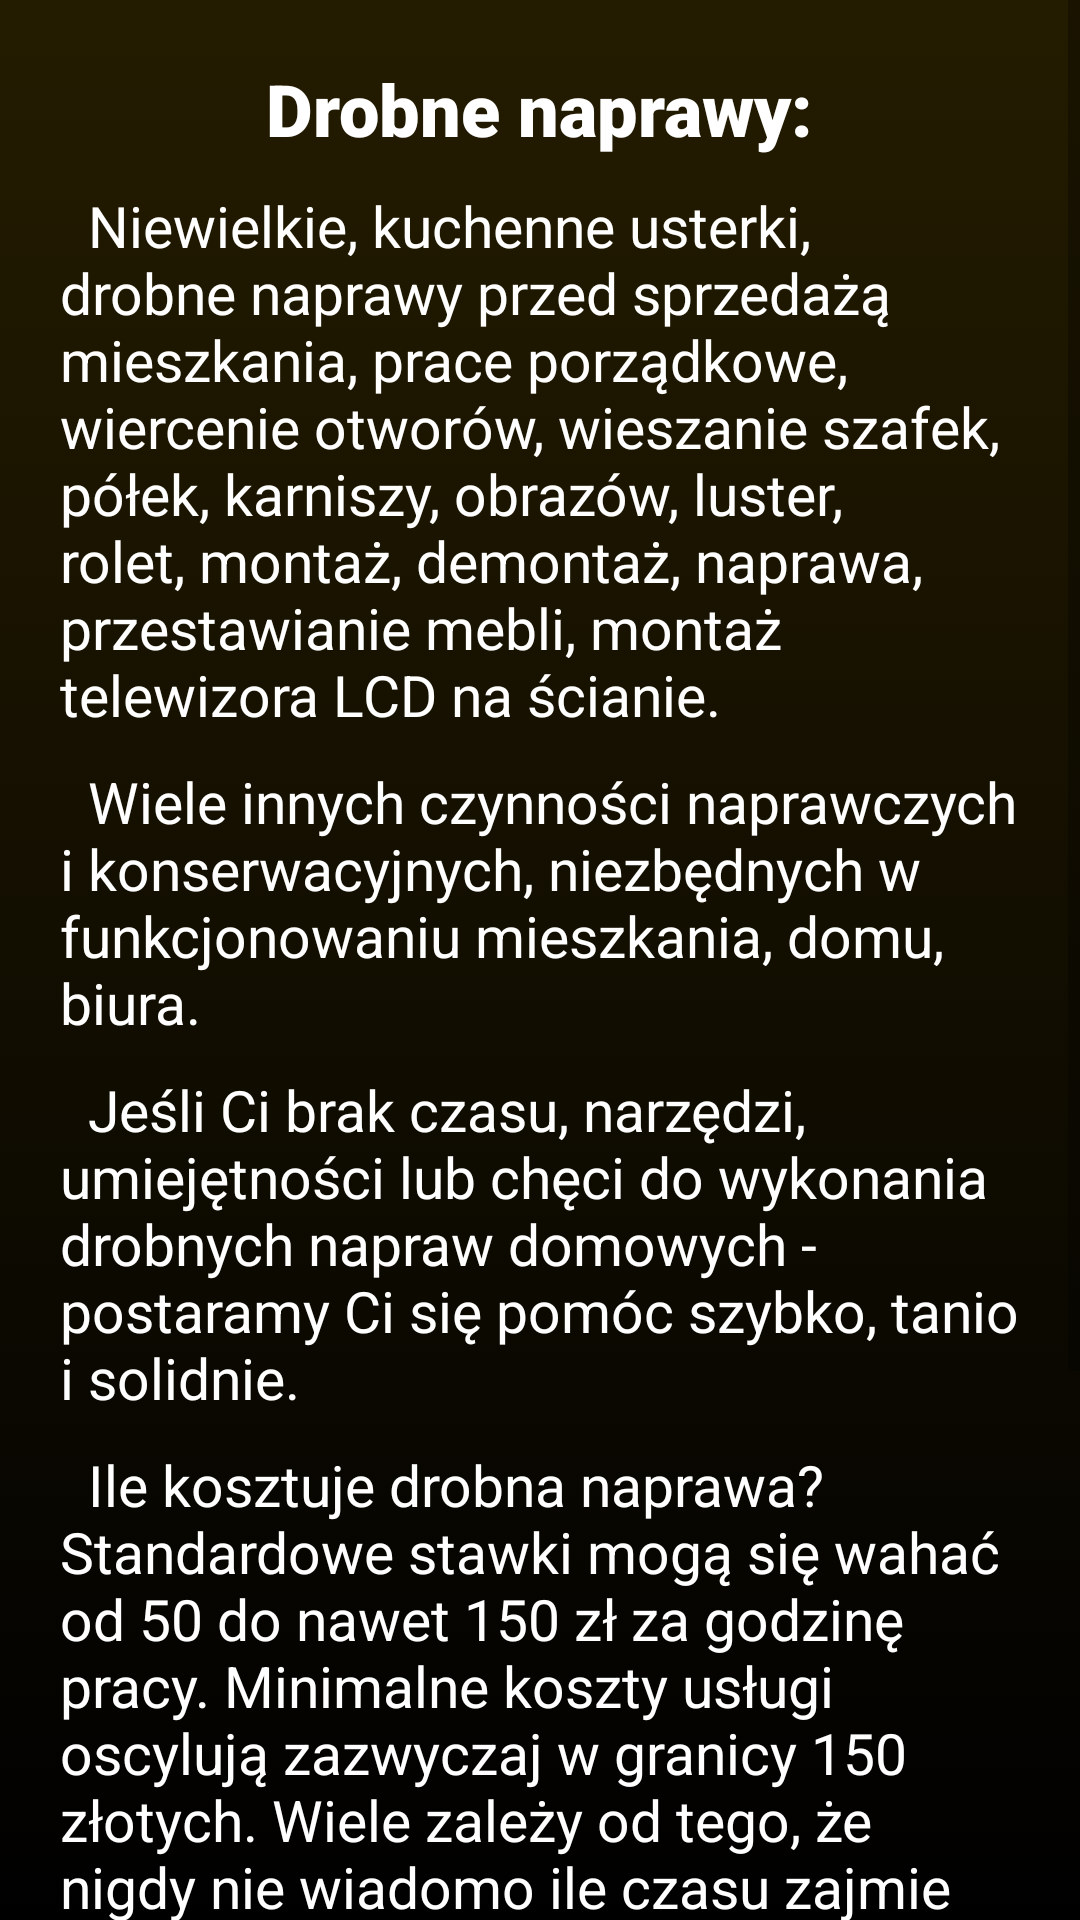

Android layout source for this screen:
<!-- AndroidManifest.xml: application theme AppTheme -->
<!-- res/layout/activity_naprawy.xml -->
<?xml version="1.0" encoding="utf-8"?>
<androidx.constraintlayout.widget.ConstraintLayout xmlns:android="http://schemas.android.com/apk/res/android"
    xmlns:app="http://schemas.android.com/apk/res-auto"
    xmlns:tools="http://schemas.android.com/tools"
    android:layout_width="match_parent"
    android:layout_height="match_parent"
    android:background="@drawable/gradient_background2"
    tools:context=".ActivityNaprawy">
    <ScrollView
        android:layout_width="match_parent"
        android:layout_height="match_parent"
        app:layout_constraintTop_toTopOf="parent">

        <LinearLayout
            android:layout_width="match_parent"
            android:layout_height="wrap_content"
            android:orientation="vertical"
            app:layout_constraintBottom_toBottomOf="parent"
            app:layout_constraintEnd_toEndOf="parent"
            app:layout_constraintStart_toStartOf="parent"
            app:layout_constraintTop_toTopOf="parent"
            tools:ignore="MissingConstraints">


            <TextView
                android:id="@+id/textView"
                android:layout_width="wrap_content"
                android:layout_height="wrap_content"
                android:layout_gravity="center"
                android:layout_marginTop="20dp"
                android:fontFamily="sans-serif-black"
                android:text="@string/textOpisNaprawy"
                android:textAlignment="center"
                android:textColor="#FFFFFF"
                android:textSize="24sp"
                android:typeface="serif" />

            <TextView
                android:id="@+id/textView2"
                android:layout_width="match_parent"
                android:layout_height="wrap_content"
                android:layout_marginLeft="20dp"
                android:layout_marginTop="10dp"
                android:layout_marginRight="20dp"
                android:text="@string/txtNapOpis2"
                android:textAlignment="textStart"
                android:textColor="#FFFFFF"
                android:textSize="19sp" />

            <TextView
                android:id="@+id/textView3"
                android:layout_width="match_parent"
                android:layout_height="wrap_content"
                android:layout_marginLeft="20dp"
                android:layout_marginTop="10dp"
                android:layout_marginRight="20dp"
                android:text="@string/txtNapOpis3"
                android:textAlignment="textStart"
                android:textColor="#FFFFFF"
                android:textSize="19sp" />

            <TextView
                android:id="@+id/textView4"
                android:layout_width="match_parent"
                android:layout_height="wrap_content"
                android:layout_marginLeft="20dp"
                android:layout_marginTop="10dp"
                android:layout_marginRight="20dp"
                android:text="@string/txtNapOpis4"
                android:textAlignment="textStart"
                android:textColor="#FFFFFF"
                android:textSize="19sp" />
            <TextView
                android:id="@+id/textView5"
                android:layout_width="match_parent"
                android:layout_height="wrap_content"
                android:layout_marginLeft="20dp"
                android:layout_marginTop="10dp"
                android:layout_marginRight="20dp"
                android:layout_marginBottom="20dp"
                android:text="@string/txtNapOpis5"
                android:textAlignment="textStart"
                android:textColor="#FFFFFF"
                android:textSize="19sp" />

            <ImageView
                android:id="@+id/imageView"
                android:layout_width="310dp"
                android:layout_height="192dp"
                android:layout_gravity="center"
                android:layout_marginBottom="20dp"
                android:background="@drawable/nap_pic1"
                android:contentDescription="@string/todo" />


        </LinearLayout>
    </ScrollView>
</androidx.constraintlayout.widget.ConstraintLayout>
<!-- resources referenced by this layout -->
<resources>
  <!-- drawable gradient_background2 (drawable) -->
  <?xml version="1.0" encoding="utf-8"?>
  <selector xmlns:android="http://schemas.android.com/apk/res/android">
      <item>
          <shape>
              <gradient
                  android:angle="90"
                  android:startColor="#000000"
                  android:endColor="#241C00"
                  android:type="linear"/>
          </shape>
      </item>
  </selector>
  <!-- drawable nap_pic1: jpg bitmap (drawable, 530265 bytes) -->
  <string name="textOpisNaprawy">Drobne naprawy:</string>
  <string name="todo">TODO</string>
  <string name="txtNapOpis2"> \u0020 Niewielkie, kuchenne usterki, drobne naprawy przed sprzedażą mieszkania, prace porządkowe,
          wiercenie otworów, wieszanie szafek, półek, karniszy, obrazów, luster, rolet, montaż, demontaż, naprawa, przestawianie mebli,
          montaż telewizora LCD na ścianie. </string>
  <string name="txtNapOpis3"> \u0020  Wiele innych czynności naprawczych i konserwacyjnych, niezbędnych w funkcjonowaniu  mieszkania, domu, biura. </string>
  <string name="txtNapOpis4"> \u0020 Jeśli Ci brak czasu, narzędzi, umiejętności lub chęci do wykonania
          drobnych napraw domowych  - postaramy Ci się pomóc szybko,
          tanio i solidnie.</string>
  <string name="txtNapOpis5"> \u0020 Ile kosztuje drobna naprawa?
          Standardowe stawki  mogą się wahać od 50 do nawet 150 zł za godzinę pracy. Minimalne koszty usługi oscylują zazwyczaj w granicy
          150 złotych. Wiele zależy od tego,  że nigdy nie wiadomo ile czasu zajmie  rozwiązanie problemu.</string>
  <style name="AppTheme" parent="Theme.AppCompat.DayNight.NoActionBar">
          
          <item name="colorPrimary">#000000</item>
          <item name="colorPrimaryDark">#000000</item>
          <item name="colorAccent">#FFFFFF</item>
  
      </style>
</resources>
